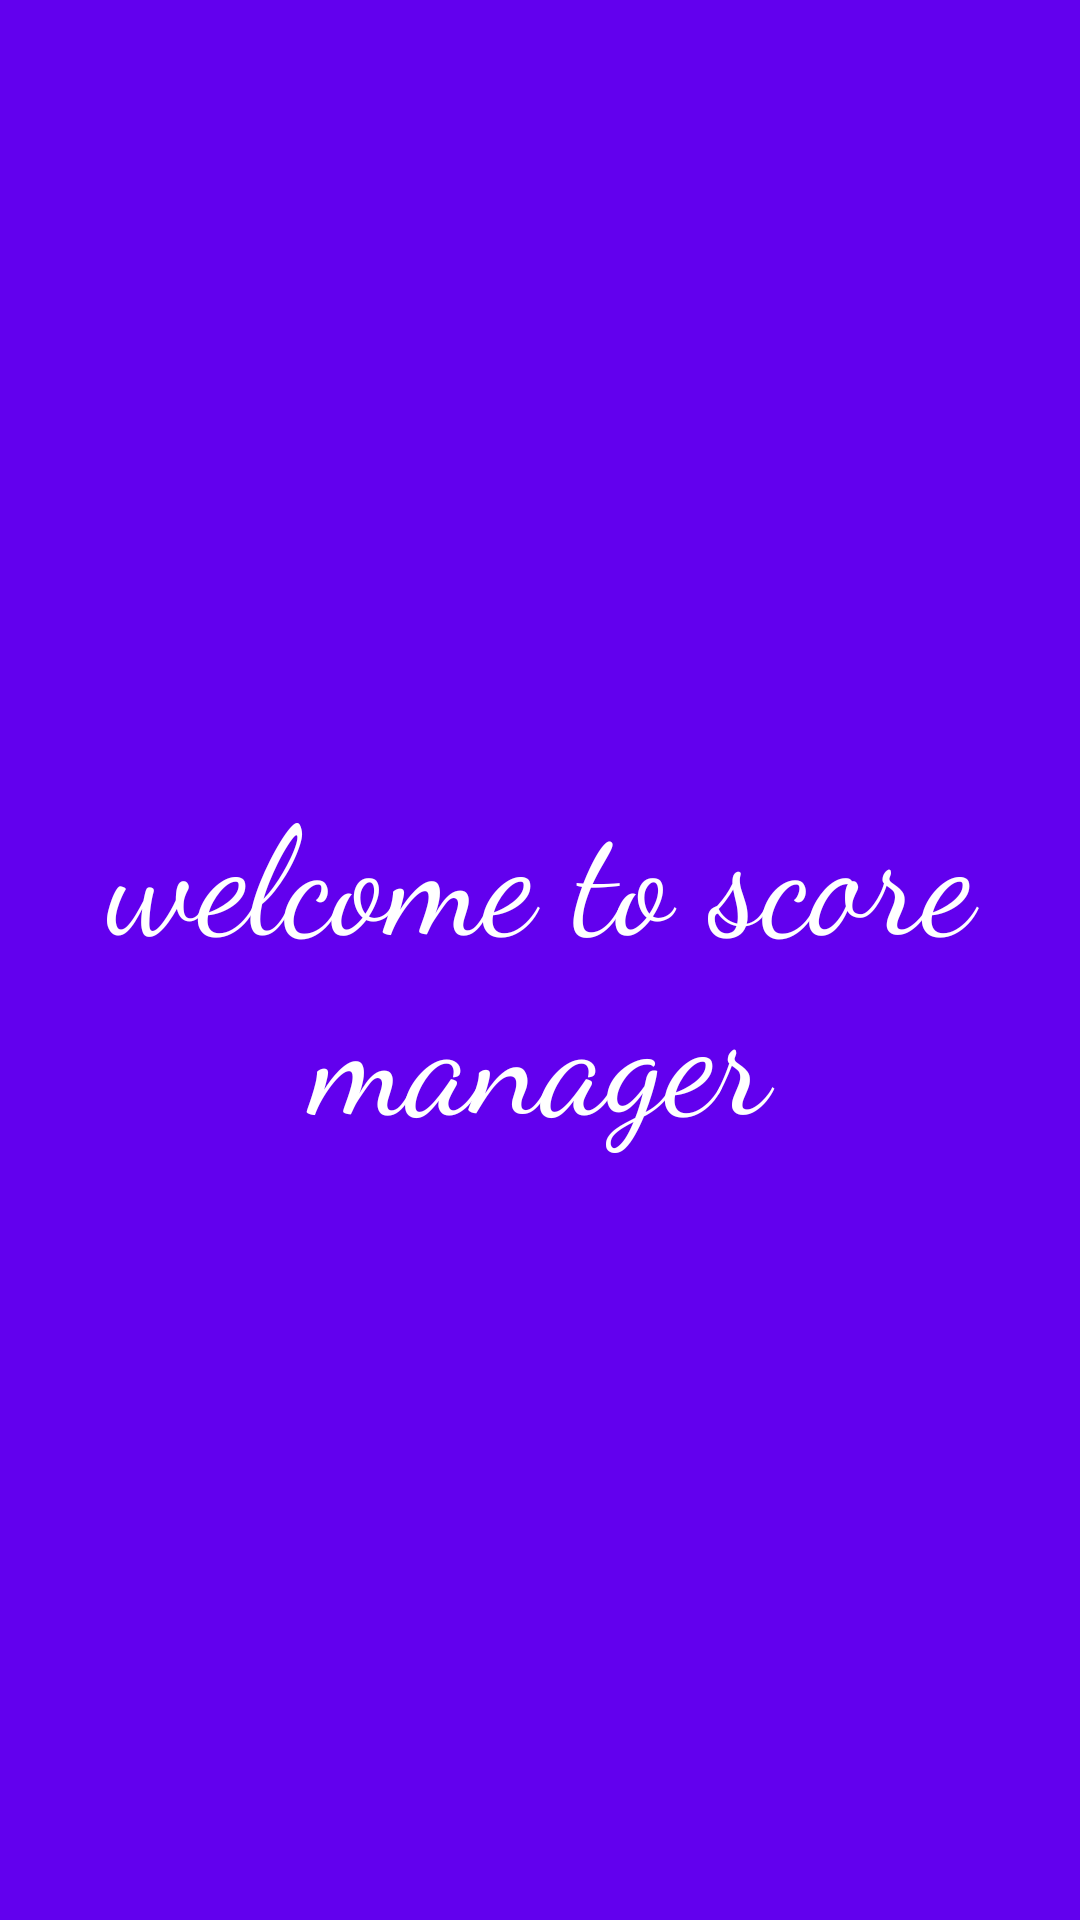

Write the Android layout XML for this screen, with the resource values it uses.
<!-- AndroidManifest.xml: application theme AppTheme -->
<!-- res/layout/activity_main.xml -->
<?xml version="1.0" encoding="utf-8"?>
<RelativeLayout xmlns:android="http://schemas.android.com/apk/res/android"
    xmlns:app="http://schemas.android.com/apk/res-auto"
    xmlns:tools="http://schemas.android.com/tools"
    android:layout_width="match_parent"
    android:layout_height="match_parent"
    tools:context="com.marius.projetandroid_v0.MainActivity"
    android:background="@color/colorPrimary">

    <TextView
        android:layout_width="match_parent"
        android:layout_height="match_parent"
        android:gravity="center"
        android:text="@string/welcome"
        android:textSize="50sp"
        android:fontFamily="cursive"
        android:textColor="#ffffff"/>
</RelativeLayout>
<!-- resources referenced by this layout -->
<resources>
  <string name="welcome">welcome to score manager</string>
  <style name="AppTheme" parent="Theme.AppCompat.Light.DarkActionBar">
          
          <item name="colorPrimary">@color/colorPrimary</item>
          <item name="colorPrimaryDark">@color/colorPrimaryDark</item>
          <item name="colorAccent">@color/colorAccent</item>
      </style>
  <!-- not gathered from this repository: default colours our renderer supplied (Android Studio template values) -->
  <color name="colorPrimary">#FF6200EE</color>
  <color name="colorPrimaryDark">#FF3700B3</color>
  <color name="colorAccent">#FF03DAC5</color>
</resources>
